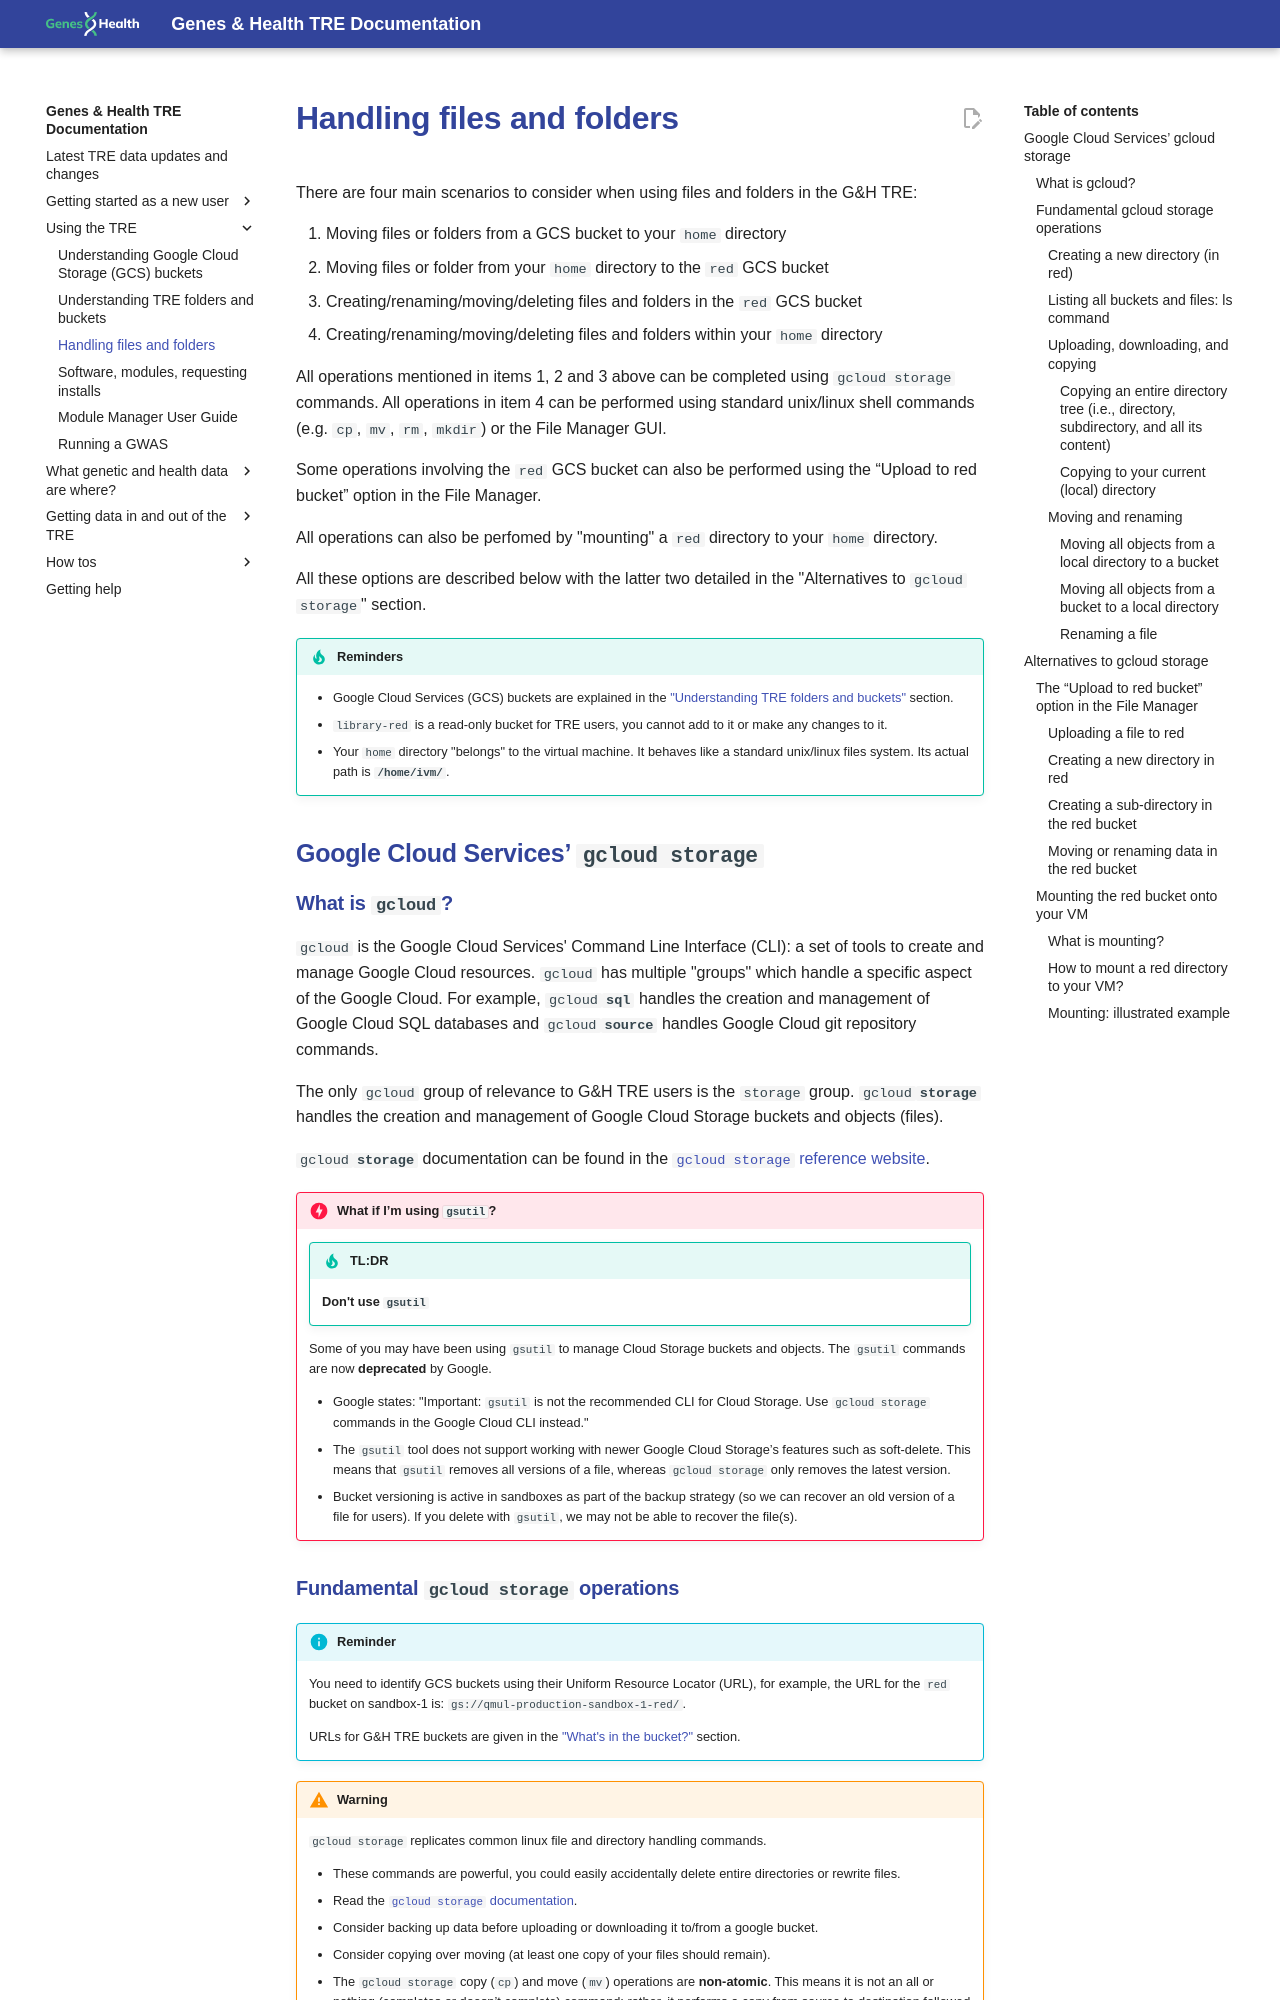

repository: genes-and-health/TRE-docs · page: using-the-tre/handling-files-and-folders/index.html · generator: mkdocs

# Handling files and folders

There are four main scenarios to consider when using files and folders in the G&H TRE:

1. Moving files or folders from a GCS bucket to your `home` directory
2. Moving files or folder from your `home` directory to the `red` GCS bucket
3. Creating/renaming/moving/deleting files and folders in the `red` GCS bucket
4. Creating/renaming/moving/deleting files and folders within your `home` directory

All operations mentioned in items 1, 2 and 3 above can be completed using `gcloud storage` commands.  All operations in item 4 can be performed using standard unix/linux shell commands (e.g. `cp`, `mv`, `rm`, `mkdir`) or the File Manager GUI.

Some operations involving the `red` GCS bucket can also be performed using the “Upload to red bucket” option in the File Manager.

All operations can also be perfomed by "mounting" a `red` directory to your `home` directory.

All these options are described below with the latter two detailed in the "Alternatives to `gcloud storage`" section.

!!! tip "Reminders"
    * Google Cloud Services (GCS) buckets are explained in the ["Understanding TRE folders and buckets"](./understanding-tre-folders-and-buckets.md) section.
    * `library-red` is a read-only bucket for TRE users, you cannot add to it or make any changes to it.
    * Your `home` directory "belongs" to the virtual machine.  It behaves like a standard unix/linux files system. Its actual path is **`/home/ivm/`**. 

## Google Cloud Services’ `gcloud storage`
